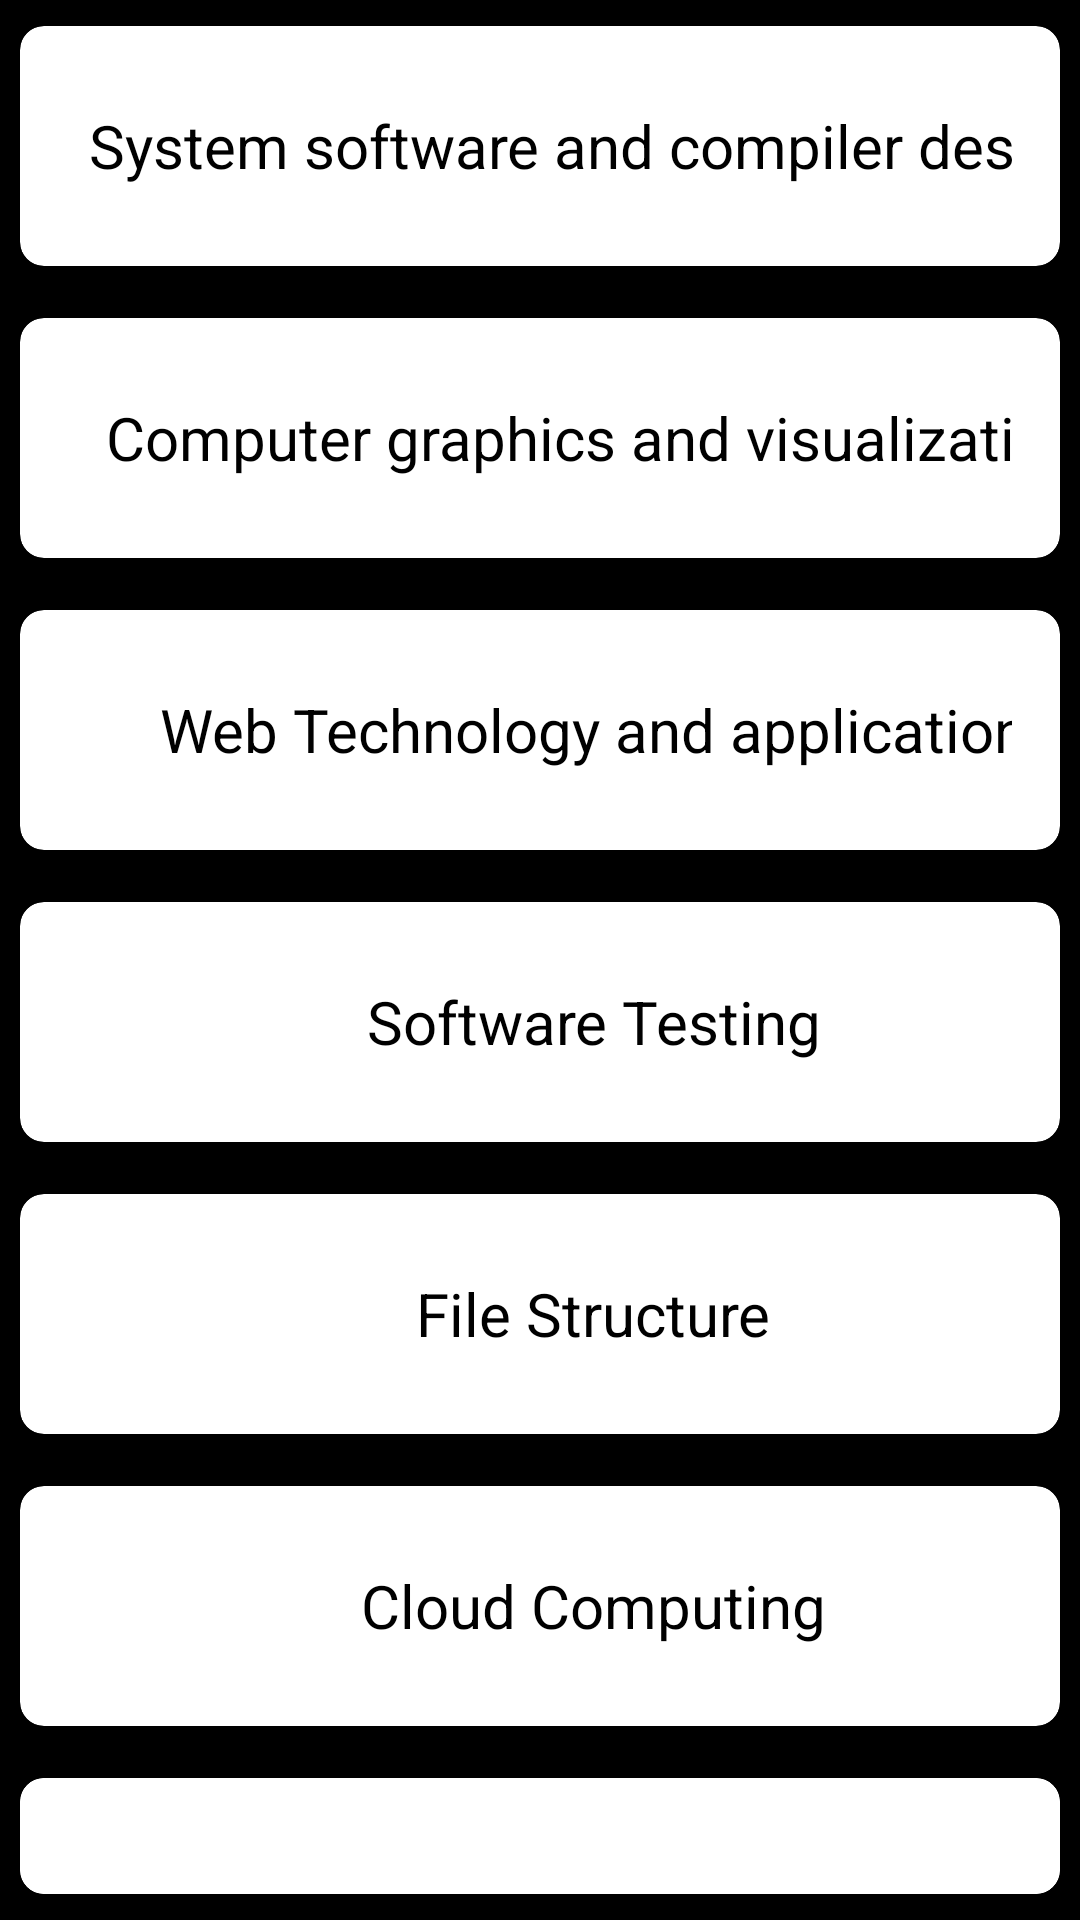

Reconstruct the res/layout file that produces this screen, plus the resources it refers to.
<!-- AndroidManifest.xml: application theme Theme.Eduapp -->
<!-- res/layout/activity_sixthsem.xml -->
<?xml version="1.0" encoding="utf-8"?>
<RelativeLayout
    xmlns:android="http://schemas.android.com/apk/res/android"
    xmlns:app="http://schemas.android.com/apk/res-auto"
    xmlns:tools="http://schemas.android.com/tools"
    android:layout_width="match_parent"
    android:layout_height="match_parent"
    tools:context=".Sixthsem"
    android:background="@color/black">





    <androidx.cardview.widget.CardView
        android:layout_width="match_parent"
        android:layout_height="wrap_content"
        app:cardCornerRadius="8dp"
        app:cardElevation="4dp"
        app:cardUseCompatPadding="true"
        app:contentPadding="16dp"
        android:id="@+id/c1">

        <TextView

            android:id="@+id/pdf_name"
            android:layout_width="350dp"
            android:layout_height="48dp"
            android:textSize="20sp"
            android:gravity="center"
            android:onClick="retrievePDF"
            android:text="System software and compiler design"
            android:textColor="@color/black" />



    </androidx.cardview.widget.CardView>

    <androidx.cardview.widget.CardView
        android:id="@+id/c2"
        android:layout_width="match_parent"
        android:layout_height="wrap_content"
        app:cardCornerRadius="8dp"
        app:cardElevation="4dp"
        app:cardUseCompatPadding="true"
        app:contentPadding="16dp"
        android:layout_below="@+id/c1">

        <TextView
            android:id="@+id/name"
            android:layout_width="350dp"
            android:layout_height="48dp"

            android:textSize="20sp"
            android:gravity="center"
            android:onClick="retrievePDF"
            android:text="Computer graphics and visualization"
            android:textColor="@color/black" />



    </androidx.cardview.widget.CardView>

    <androidx.cardview.widget.CardView
        android:layout_width="match_parent"
        android:layout_height="wrap_content"
        app:cardCornerRadius="8dp"
        app:cardElevation="4dp"
        app:cardUseCompatPadding="true"
        app:contentPadding="16dp"
        android:id="@+id/c3"
        android:layout_below="@+id/c2">

        <TextView
            android:id="@+id/name1"
            android:layout_width="350dp"
            android:layout_height="48dp"
            android:textSize="20sp"
            android:gravity="center"
            android:onClick="retrievePDF"
            android:text="Web Technology and application"
            android:textColor="@color/black" />


    </androidx.cardview.widget.CardView>

    <androidx.cardview.widget.CardView
        android:layout_width="match_parent"
        android:layout_height="wrap_content"
        app:cardCornerRadius="8dp"
        app:cardElevation="4dp"
        app:cardUseCompatPadding="true"
        app:contentPadding="16dp"
        android:id="@+id/c4"
        android:layout_below="@+id/c3">

        <TextView
            android:id="@+id/name2"
            android:layout_width="350dp"
            android:layout_height="48dp"
            android:textSize="20sp"
            android:gravity="center"
            android:onClick="retrievePDF"
            android:text="Software Testing"
            android:textColor="@color/black" />


    </androidx.cardview.widget.CardView>

    <androidx.cardview.widget.CardView
        android:layout_width="match_parent"
        android:layout_height="wrap_content"
        app:cardCornerRadius="8dp"
        app:cardElevation="4dp"
        app:cardUseCompatPadding="true"
        app:contentPadding="16dp"
        android:id="@+id/c5"
        android:layout_below="@+id/c4">

        <TextView
            android:id="@+id/name3"
            android:layout_width="350dp"
            android:layout_height="48dp"
            android:textSize="20sp"
            android:gravity="center"
            android:onClick="retrievePDF"
            android:text="File Structure"
            android:textColor="@color/black" />


    </androidx.cardview.widget.CardView>

    <androidx.cardview.widget.CardView
        android:layout_width="match_parent"
        android:layout_height="wrap_content"
        app:cardCornerRadius="8dp"
        app:cardElevation="4dp"
        app:cardUseCompatPadding="true"
        app:contentPadding="16dp"
        android:id="@+id/c6"
        android:layout_below="@+id/c5">

        <TextView
            android:id="@+id/name4"
            android:layout_width="350dp"
            android:layout_height="48dp"
            android:textSize="20sp"
            android:gravity="center"
            android:onClick="retrievePDF"
            android:text="Cloud Computing"
            android:textColor="@color/black" />


    </androidx.cardview.widget.CardView>

    <androidx.cardview.widget.CardView
        android:layout_width="match_parent"
        android:layout_height="wrap_content"
        app:cardCornerRadius="8dp"
        app:cardElevation="4dp"
        app:cardUseCompatPadding="true"
        app:contentPadding="16dp"
        android:id="@+id/c7"
        android:layout_below="@+id/c6">

        <TextView
            android:id="@+id/name5"
            android:layout_width="350dp"
            android:layout_height="48dp"
            android:textSize="20sp"
            android:gravity="center"
            android:onClick="retrievePDF"
            android:text="Advanced Java"
            android:textColor="@color/black" />


    </androidx.cardview.widget.CardView>

    <androidx.cardview.widget.CardView
        android:layout_width="match_parent"
        android:layout_height="wrap_content"
        app:cardCornerRadius="8dp"
        app:cardElevation="4dp"
        app:cardUseCompatPadding="true"
        app:contentPadding="16dp"
        android:id="@+id/c8"
        android:layout_below="@+id/c6">

        <TextView
            android:id="@+id/name6"
            android:layout_width="350dp"
            android:layout_height="48dp"
            android:textSize="20sp"
            android:gravity="center"
            android:onClick="retrievePDF"
            android:text="OSHA"
            android:textColor="@color/black" />


    </androidx.cardview.widget.CardView>




</RelativeLayout>
<!-- resources referenced by this layout -->
<resources>
  <style name="Theme.Eduapp" parent="Theme.MaterialComponents.DayNight.DarkActionBar">
          
          <item name="colorPrimary">@color/purple_500</item>
          <item name="colorPrimaryVariant">@color/purple_700</item>
          <item name="colorOnPrimary">@color/white</item>
          
          <item name="colorSecondary">@color/teal_200</item>
          <item name="colorSecondaryVariant">@color/teal_700</item>
          <item name="colorOnSecondary">@color/black</item>
          
          <item name="android:statusBarColor">?attr/colorPrimaryVariant</item>
          
      </style>
  <!-- not gathered from this repository: default colours our renderer supplied (Android Studio template values) -->
  <color name="purple_500">#FF6200EE</color>
  <color name="purple_700">#FF3700B3</color>
  <color name="teal_200">#FF03DAC5</color>
  <color name="teal_700">#FF018786</color>
  <color name="black">#FF000000</color>
  <color name="white">#FFFFFFFF</color>
</resources>
